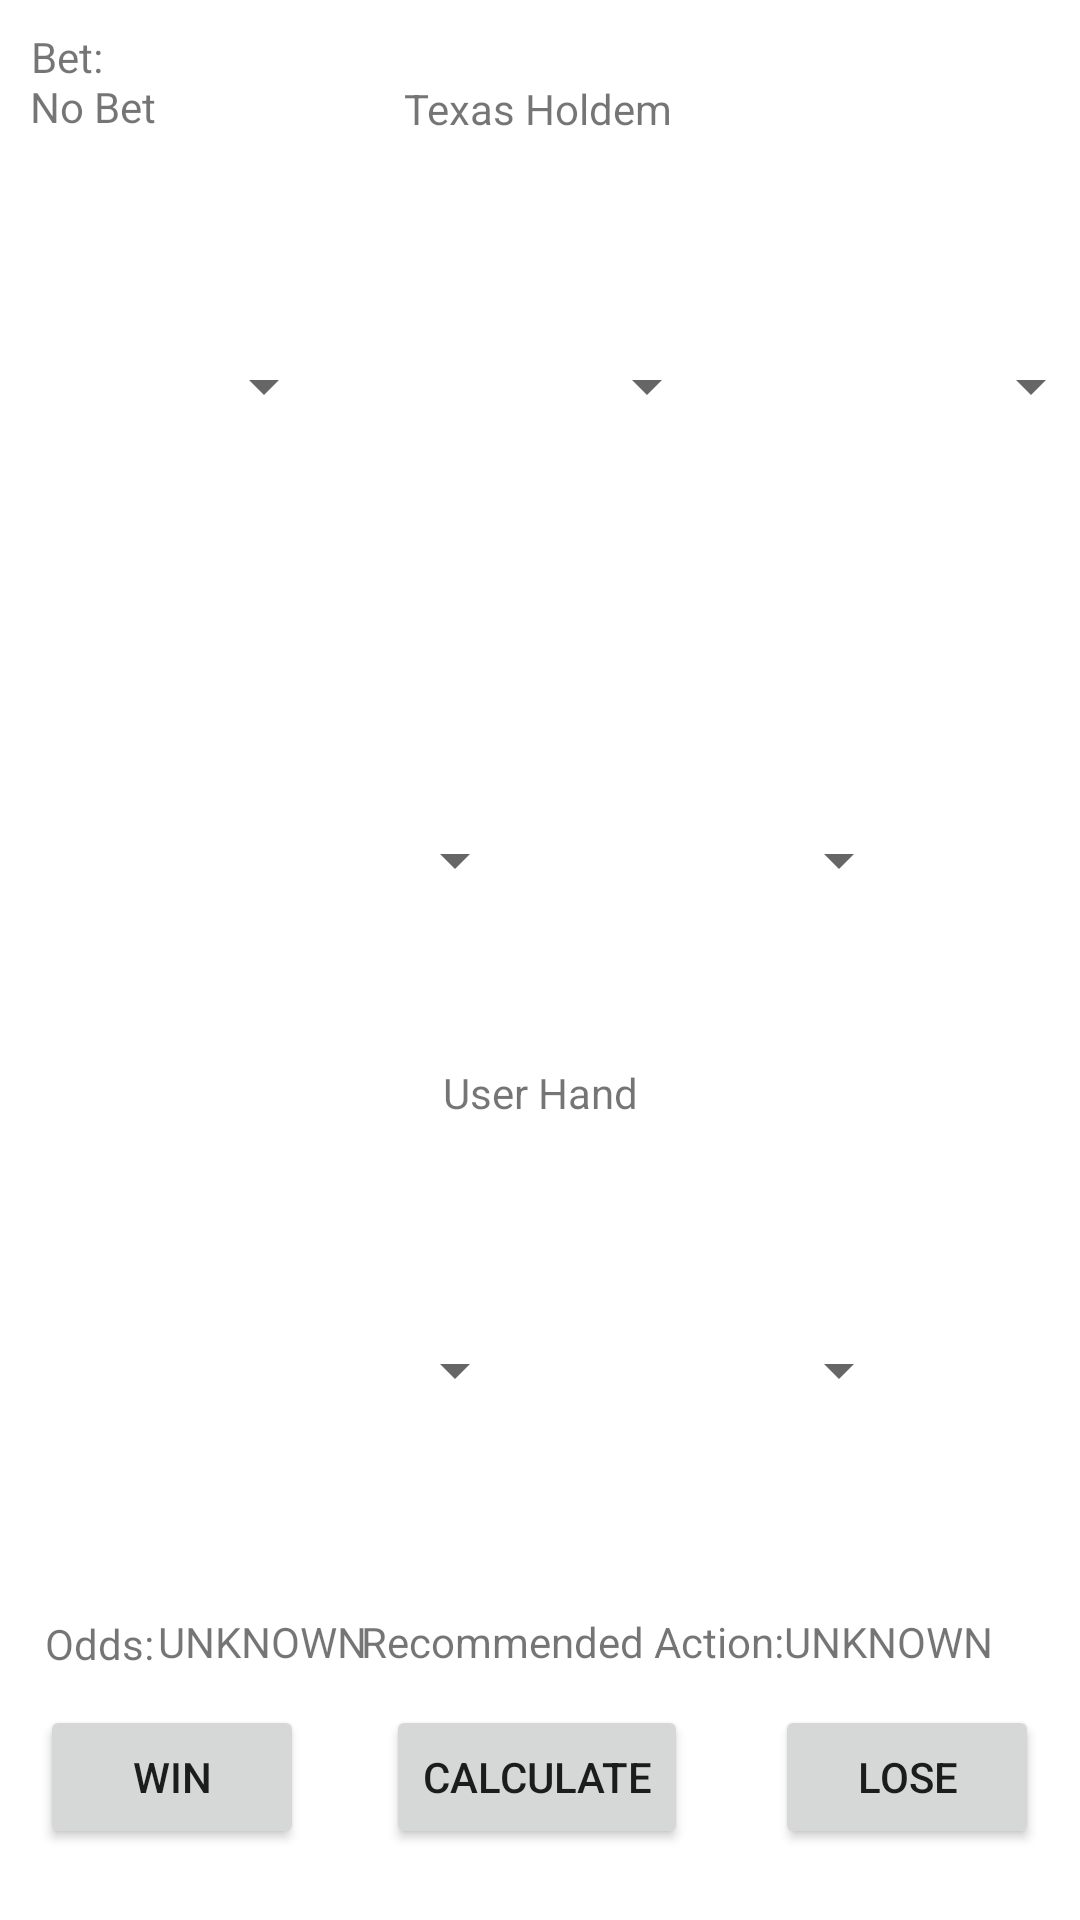

Produce the Android XML layout that renders to this screen, including the resource entries it uses.
<!-- AndroidManifest.xml: application theme Theme.GamblingBadger -->
<!-- res/layout/fragment_texas_holdem.xml -->
<?xml version="1.0" encoding="utf-8"?>
<androidx.constraintlayout.widget.ConstraintLayout xmlns:android="http://schemas.android.com/apk/res/android"
    xmlns:app="http://schemas.android.com/apk/res-auto"
    xmlns:tools="http://schemas.android.com/tools"
    android:layout_width="match_parent"
    android:layout_height="match_parent"
    tools:context=".gamesession.texasholdem.TexasHoldemFragment">

    

    <TextView
        android:id="@+id/RecommendedAction_label"
        android:layout_width="wrap_content"
        android:layout_height="wrap_content"
        android:text="Recommended Action:"
        app:layout_constraintBottom_toBottomOf="parent"
        app:layout_constraintEnd_toEndOf="parent"
        app:layout_constraintHorizontal_bias="0.55"
        app:layout_constraintStart_toStartOf="parent"
        app:layout_constraintTop_toTopOf="parent"
        app:layout_constraintVertical_bias="0.866" />

    <TextView
        android:id="@+id/RecommendedAction_textview_TexasHoldem"
        android:layout_width="wrap_content"
        android:layout_height="wrap_content"
        android:text="UNKNOWN"
        app:layout_constraintBottom_toBottomOf="parent"
        app:layout_constraintEnd_toEndOf="parent"
        app:layout_constraintHorizontal_bias="0.9"
        app:layout_constraintStart_toStartOf="parent"
        app:layout_constraintTop_toTopOf="parent"
        app:layout_constraintVertical_bias="0.866" />

    <Button
        android:id="@+id/Lose_button_texasholdem"
        android:layout_width="wrap_content"
        android:layout_height="wrap_content"
        android:text="Lose"
        app:layout_constraintBottom_toBottomOf="parent"
        app:layout_constraintEnd_toEndOf="parent"
        app:layout_constraintHorizontal_bias="0.95"
        app:layout_constraintStart_toStartOf="parent"
        app:layout_constraintTop_toTopOf="parent"
        app:layout_constraintVertical_bias="0.96" />

    <Spinner
        android:id="@+id/texasholdem_spinner_dealerCard2"
        android:layout_width="120dp"
        android:layout_height="150dp"
        android:layout_marginTop="8dp"
        android:contentDescription="@string/temporary"
        android:dropDownWidth="100dp"
        app:layout_constraintEnd_toEndOf="parent"
        app:layout_constraintHorizontal_bias="0.498"
        app:layout_constraintStart_toStartOf="parent"
        app:layout_constraintTop_toBottomOf="@+id/Texas_title" />

    <Spinner
        android:id="@+id/texasholdem_spinner_dealerCard4"
        android:layout_width="120dp"
        android:layout_height="150dp"
        android:layout_marginTop="8dp"
        android:contentDescription="@string/temporary"
        android:dropDownWidth="100dp"
        app:layout_constraintEnd_toStartOf="@+id/texasholdem_spinner_dealerCard2"
        app:layout_constraintStart_toEndOf="@+id/texasholdem_spinner_dealerCard1"
        app:layout_constraintTop_toBottomOf="@+id/texasholdem_spinner_dealerCard2" />

    <Spinner
        android:id="@+id/texasholdem_spinner_userCard1"
        android:layout_width="120dp"
        android:layout_height="150dp"
        android:layout_marginTop="8dp"
        android:contentDescription="@string/temporary"
        android:dropDownWidth="100dp"
        app:layout_constraintStart_toStartOf="@+id/texasholdem_spinner_dealerCard4"
        app:layout_constraintTop_toBottomOf="@+id/Userhand_label" />

    <Spinner
        android:id="@+id/texasholdem_spinner_userCard2"
        android:layout_width="120dp"
        android:layout_height="150dp"
        android:layout_marginTop="8dp"
        android:contentDescription="@string/temporary"
        android:dropDownWidth="100dp"
        app:layout_constraintEnd_toEndOf="@+id/texasholdem_spinner_dealerCard5"
        app:layout_constraintTop_toBottomOf="@+id/Userhand_label" />

    <Spinner
        android:id="@+id/texasholdem_spinner_dealerCard3"
        android:layout_width="120dp"
        android:layout_height="150dp"
        android:layout_marginStart="8dp"
        android:contentDescription="@string/temporary"
        android:dropDownWidth="100dp"
        app:layout_constraintStart_toEndOf="@+id/texasholdem_spinner_dealerCard2"
        app:layout_constraintTop_toTopOf="@+id/texasholdem_spinner_dealerCard2" />

    <Spinner
        android:id="@+id/texasholdem_spinner_dealerCard5"
        android:layout_width="120dp"
        android:layout_height="150dp"
        android:layout_marginTop="8dp"
        android:contentDescription="@string/temporary"
        android:dropDownWidth="100dp"
        app:layout_constraintEnd_toStartOf="@+id/texasholdem_spinner_dealerCard3"
        app:layout_constraintStart_toEndOf="@+id/texasholdem_spinner_dealerCard2"
        app:layout_constraintTop_toBottomOf="@+id/texasholdem_spinner_dealerCard2" />

    <Spinner
        android:id="@+id/texasholdem_spinner_dealerCard1"
        android:layout_width="120dp"
        android:layout_height="150dp"
        android:layout_marginEnd="8dp"
        android:contentDescription="@string/temporary"
        android:dropDownWidth="100dp"
        app:layout_constraintEnd_toStartOf="@+id/texasholdem_spinner_dealerCard2"
        app:layout_constraintTop_toTopOf="@+id/texasholdem_spinner_dealerCard2" />

    <TextView
        android:id="@+id/Texas_title"
        android:layout_width="wrap_content"
        android:layout_height="wrap_content"
        android:text="Texas Holdem"
        app:layout_constraintBottom_toBottomOf="parent"
        app:layout_constraintEnd_toEndOf="parent"
        app:layout_constraintHorizontal_bias="0.498"
        app:layout_constraintStart_toStartOf="parent"
        app:layout_constraintTop_toTopOf="parent"
        app:layout_constraintVertical_bias="0.043" />

    <Button
        android:id="@+id/Calculate_button_texasholdem"
        android:layout_width="wrap_content"
        android:layout_height="wrap_content"
        android:text="Calculate"
        app:layout_constraintBottom_toBottomOf="parent"
        app:layout_constraintEnd_toEndOf="parent"
        app:layout_constraintHorizontal_bias="0.496"
        app:layout_constraintStart_toStartOf="parent"
        app:layout_constraintTop_toTopOf="parent"
        app:layout_constraintVertical_bias="0.96" />

    <Button
        android:id="@+id/Win_button_texasholdem"
        android:layout_width="wrap_content"
        android:layout_height="wrap_content"
        android:text="Win"
        app:layout_constraintBottom_toBottomOf="parent"
        app:layout_constraintEnd_toEndOf="parent"
        app:layout_constraintHorizontal_bias="0.049"
        app:layout_constraintStart_toStartOf="parent"
        app:layout_constraintTop_toTopOf="parent"
        app:layout_constraintVertical_bias="0.96" />

    <TextView
        android:id="@+id/Userhand_label"
        android:layout_width="wrap_content"
        android:layout_height="wrap_content"
        android:text="User Hand"
        app:layout_constraintBottom_toBottomOf="parent"
        app:layout_constraintEnd_toEndOf="parent"
        app:layout_constraintStart_toStartOf="parent"
        app:layout_constraintTop_toTopOf="parent"
        app:layout_constraintVertical_bias="0.571" />

    <TextView
        android:id="@+id/Odds_label"
        android:layout_width="wrap_content"
        android:layout_height="wrap_content"
        android:text="Odds:"
        app:layout_constraintBottom_toBottomOf="parent"
        app:layout_constraintEnd_toEndOf="parent"
        app:layout_constraintHorizontal_bias="0.046"
        app:layout_constraintStart_toStartOf="parent"
        app:layout_constraintTop_toTopOf="parent"
        app:layout_constraintVertical_bias="0.867" />

    <TextView
        android:id="@+id/Odds_textview_TexasHoldem"
        android:layout_width="wrap_content"
        android:layout_height="wrap_content"
        android:text="UNKNOWN"
        app:layout_constraintBottom_toBottomOf="parent"
        app:layout_constraintEnd_toEndOf="parent"
        app:layout_constraintHorizontal_bias="0.181"
        app:layout_constraintStart_toStartOf="parent"
        app:layout_constraintTop_toTopOf="parent"
        app:layout_constraintVertical_bias="0.866" />

    <TextView
        android:id="@+id/Bet_label_Texasholdem"
        android:layout_width="wrap_content"
        android:layout_height="wrap_content"
        android:text="Bet:"
        app:layout_constraintBottom_toBottomOf="parent"
        app:layout_constraintEnd_toEndOf="parent"
        app:layout_constraintHorizontal_bias="0.031"
        app:layout_constraintStart_toStartOf="parent"
        app:layout_constraintTop_toTopOf="parent"
        app:layout_constraintVertical_bias="0.015" />

    <TextView
        android:id="@+id/bet_textview_Texasholdem"
        android:layout_width="wrap_content"
        android:layout_height="wrap_content"
        android:text="No Bet"
        app:layout_constraintBottom_toBottomOf="parent"
        app:layout_constraintEnd_toEndOf="parent"
        app:layout_constraintHorizontal_bias="0.031"
        app:layout_constraintStart_toStartOf="parent"
        app:layout_constraintTop_toTopOf="parent"
        app:layout_constraintVertical_bias="0.042" />

</androidx.constraintlayout.widget.ConstraintLayout>
<!-- resources referenced by this layout -->
<resources>
  <string name="temporary">TEMP</string>
  <style name="Theme.GamblingBadger" parent="Theme.MaterialComponents.DayNight.DarkActionBar">
          
          <item name="colorPrimary">@color/purple_500</item>
          <item name="colorPrimaryVariant">@color/purple_700</item>
          <item name="colorOnPrimary">@color/white</item>
          
          <item name="colorSecondary">@color/teal_200</item>
          <item name="colorSecondaryVariant">@color/teal_700</item>
          <item name="colorOnSecondary">@color/black</item>
          
          <item name="android:statusBarColor" tools:targetApi="l">?attr/colorPrimaryVariant</item>
          
      </style>
  <!-- not gathered from this repository: default colours our renderer supplied (Android Studio template values) -->
  <color name="purple_500">#FF6200EE</color>
  <color name="purple_700">#FF3700B3</color>
  <color name="teal_200">#FF03DAC5</color>
  <color name="teal_700">#FF018786</color>
  <color name="black">#FF000000</color>
  <color name="white">#FFFFFFFF</color>
</resources>
